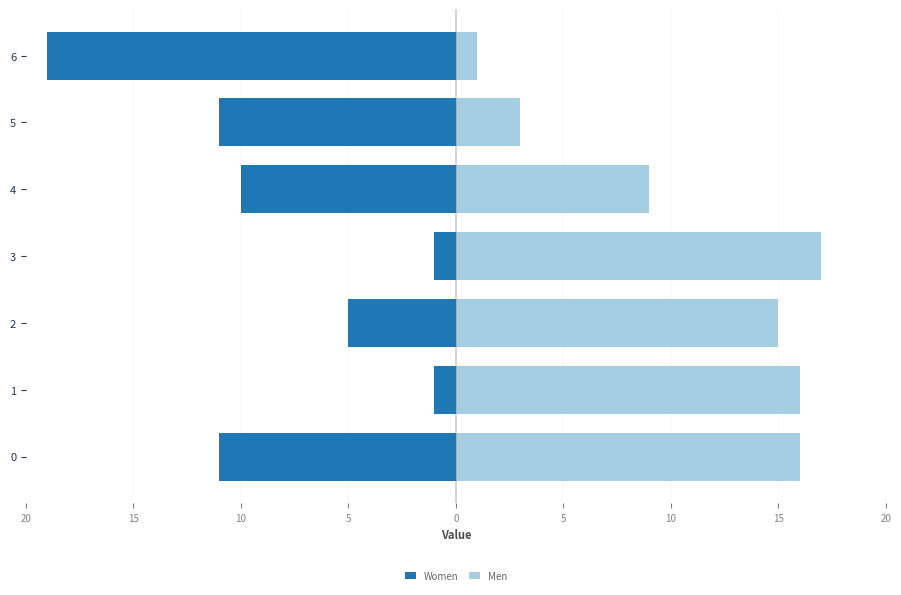

This chart was generated by the following Python code: (Note: this script raises an exception after producing the figure.)

import pandas as pd
import matplotlib.pyplot as plt
import seaborn as sns
from matplotlib.ticker import FuncFormatter
from pathlib import Path

# 1. Prepare data
df = pd.DataFrame({
    "Dimension": list("ABCDEFG") * 2,
    "Sex": ["Men"] * 7 + ["Women"] * 7,
    "Values": [
        16, 16, 15, 17, 9, 3, 1,
        -11, -1, -5, -1, -10, -11, -19
    ]
})

# Preserve categorical ordering
df["Dimension"] = pd.Categorical(
    df["Dimension"],
    categories=list("ABCDEFG"),
    ordered=True
)

df["Sex"] = pd.Categorical(
    df["Sex"],
    categories=["Men", "Women"],
    ordered=True
)

# 2. Diverging bar chart
fig, ax = plt.subplots(figsize=(10, 6.5))

# ColorBrewer Paired palette
palette = sns.color_palette("Paired", 2)

colors = {
    "Men": palette[0],
    "Women": palette[1]
}

# Draw horizontal bars
bar_height = 0.72

for i, dimension in enumerate(df["Dimension"].cat.categories):
    subset = df[df["Dimension"] == dimension]

    for _, row in subset.iterrows():
        ax.barh(
            i,
            row["Values"],
            height=bar_height,
            color=colors[row["Sex"]],
            label=row["Sex"] if i == 0 else None
        )

# 3. Zero reference line
ax.axvline(
    x=0,
    color="#666666",
    linewidth=0.35
)

# 4. Axis limits and ticks
ax.set_xlim(-20, 20)
ax.set_xticks(range(-20, 21, 5))

# Display absolute values on the x-axis
ax.xaxis.set_major_formatter(
    FuncFormatter(lambda x, pos: f"{abs(int(x))}")
)

# 5. Axis labels
ax.set_xlabel(
    "Value",
    fontsize=8,
    fontweight="bold",
    color="#4D4D4D"
)

ax.set_ylabel("")

# 6. Tick styling
ax.tick_params(
    axis="x",
    labelsize=7,
    colors="#808080"
)

ax.tick_params(
    axis="y",
    labelsize=8,
    colors="#25364A"
)

# 7. Grid styling
ax.grid(
    axis="x",
    color="#E8EBEF",
    linewidth=0.26
)

ax.grid(axis="y", visible=False)
ax.set_axisbelow(True)

# Remove unnecessary spines
sns.despine(
    ax=ax,
    left=True,
    bottom=True
)

# 8. Legend at bottom (reversed order)
handles, labels = ax.get_legend_handles_labels()

ax.legend(
    handles[::-1],
    labels[::-1],
    loc="upper center",
    bbox_to_anchor=(0.5, -0.12),
    ncol=2,
    frameon=False,
    fontsize=7,
    labelcolor="#666666",
    handlelength=1.2,
    handleheight=0.8,
    columnspacing=1.0
)

# 9. Plot margins
plt.subplots_adjust(
    left=0.12,
    right=0.98,
    top=0.96,
    bottom=0.20
)

# 10. Export SVG
out_dir = Path(__file__).parent

fig.set_size_inches(10, 6.5)

fig.savefig(
    out_dir / "plot01-py.svg",
    format="svg",
    dpi=100,
    bbox_inches="tight"
)

print(f"Generated {out_dir / 'plot01-py.svg'}")

# 11. Display chart
plt.show()

from pathlib import Path

# Output directory (same directory as this script)
out_dir = Path(__file__).parent

# Export static SVG preview
fig.savefig(
    out_dir / "plot01-py.svg",
    format="svg",
    width=1000,
    height=650,
    bbox_inches="tight"
)

print(f"Generated {out_dir / 'plot01-py.svg'}")

plt.show()
